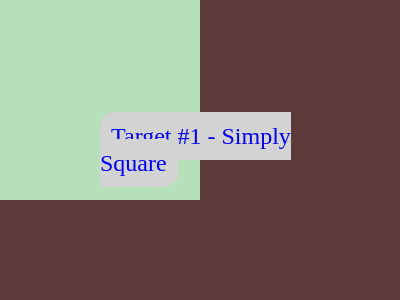

Give the HTML and CSS whose rendering is this image.

<!DOCTYPE html>
<html lang="en">
  <head>
    <meta charset="UTF-8" />
    <meta http-equiv="X-UA-Compatible" content="IE=edge" />
    <meta name="viewport" content="width=device-width, initial-scale=1.0" />
    <title>Document</title>
  </head>
  <style>
    body {
      background: #5d3a3a;
      margin: 0;
    }
    div {
      width: 200px;
      height: 200px;
      background: #b5e0ba;
    }
    /* This is not part of the challenge. 
       * Just my custom styling
       */
    footer {
      position: absolute;
      top: 50%;
      left: 50%;
      transform: translate(-50%, -50%);
      font-size: 24px;
      color: #000;
    }

    footer > a {
      text-decoration: none;
      border: 1px solid lightgray;
      background-color: lightgray;
      border-radius: 15px;
      padding: 10px;
    }

    footer > a:visited {
      color: #000;
    }

    foooter > a:hover {
      color: #656363;
    }
  </style>
  <body>
    <div></div>
    <footer>
      <a href="https://cssbattle.dev/play/1" target="_blank"
        >Target #1 - Simply Square</a
      >
    </footer>
  </body>
</html>
